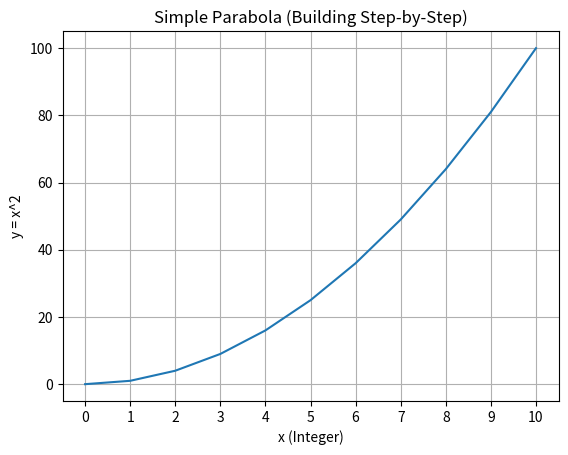

Here is the Python script that generated this plot:
import matplotlib.pyplot as plt

def draw_parabola_step_by_step():
  """Draws a simple parabola step-by-step for integer x values from 0 to 10 with a 300ms delay."""
  x_values = []
  y_values = []

  _, ax = plt.subplots()
  ax.set_xlabel("x (Integer)")
  ax.set_ylabel("y = x^2")
  ax.set_title("Simple Parabola (Building Step-by-Step)")
  ax.grid(True)

  for i in range(11):
    x_values.append(i)
    y_values.append(i**2)

    ax.clear()  # Clear the previous plot
    ax.plot(x_values, y_values)
    ax.set_xlabel("x (Integer)")
    ax.set_ylabel("y = x^2")
    ax.set_title("Simple Parabola (Building Step-by-Step)")
    ax.grid(True)
    ax.set_xticks(range(11)) # Ensure all integer x values are shown

    plt.pause(0.3)  # Pause for 300 milliseconds

  plt.show()

if __name__ == '__main__':
  draw_parabola_step_by_step()